Run: headless pygame with SDL's dummy video driver; simulated clock (each Clock.tick advances the game by its frame time, no real sleeping); random seed 0; keys injected as events and as key.get_pressed() state; no mouse input.
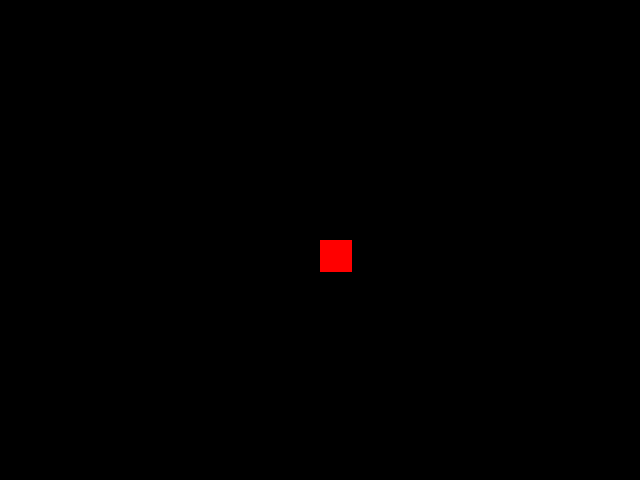
Frame 1 of 4 · flips 1–60 · no input
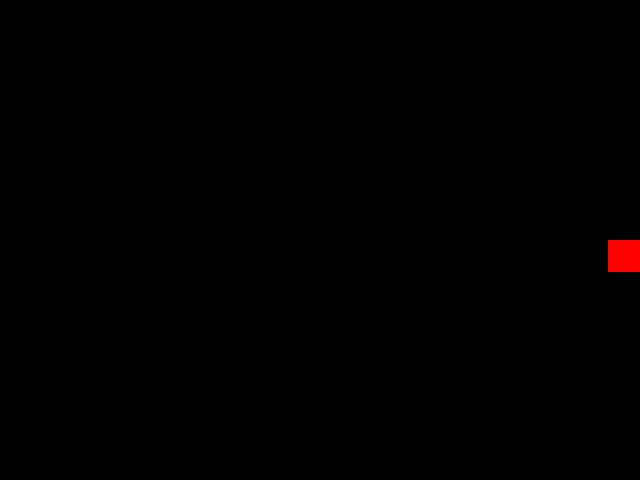
Frame 2 of 4 · flips 61–180 · tapped SPACE, RETURN · held RIGHT (→), D
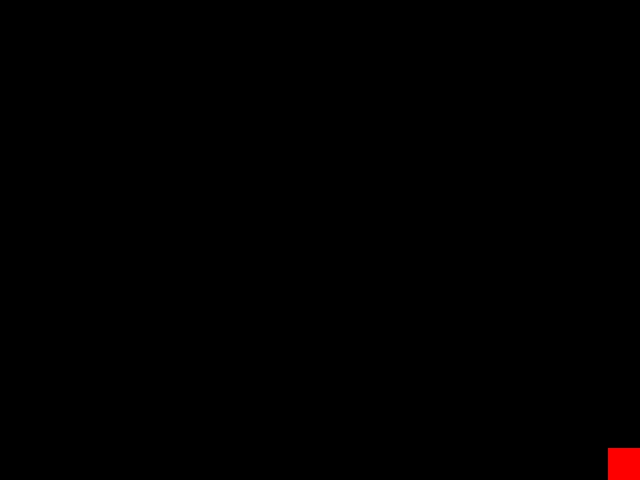
Frame 3 of 4 · flips 181–300 · held DOWN (↓), S
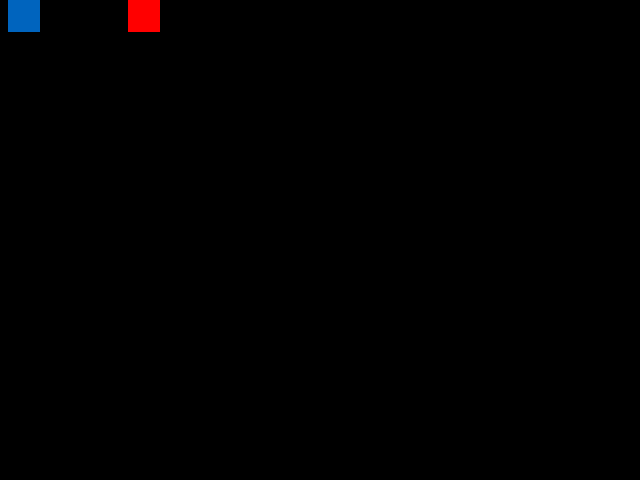
Frame 4 of 4 · flips 301–420 · held LEFT (←), A, UP (↑), W

The pygame program that drew these frames:

"""
Warm-Up Tasks:
-----------------
1. Change the player color
2. Make the enemy move faster
3. Add a second enemy that follows you
4. Add a score that goes up every second
5. Add a Game Over message when the enemy touches you

Bonus: Make the player leave a trail (like a snake)
"""


import pygame
import sys

# --- Setup ---
WIDTH, HEIGHT = 640, 480
FPS = 60
PLAYER_SPEED = 5
ENEMY_SPEED = 4
ENIMY2_SPEED =3

score = 0


pygame.init()
screen = pygame.display.set_mode((WIDTH, HEIGHT))
pygame.display.set_caption("Chase Starter Game")
clock = pygame.time.Clock()
font = pygame.font.SysFont(None, 36)

WHITE = (255, 255, 255)
BLACK = (0, 0, 0)
PLAYER_C = (0, 100, 190)
ENEMY_C = (255, 0, 0)

player = pygame.Rect(WIDTH // 2, HEIGHT // 2, 32, 32)
enemy = pygame.Rect(100, 100, 32, 32)
score = 0
start_ticks = pygame.time.get_ticks()

running = True
game_over = False

while running:
    dt = clock.tick(FPS) / 1000
    score +=1
    print(score)

    for event in pygame.event.get():
        if event.type == pygame.QUIT:
            running = False

    keys = pygame.key.get_pressed()
    if not game_over:
        if keys[pygame.K_LEFT]:
            player.x -= PLAYER_SPEED
        if keys[pygame.K_RIGHT]:
            player.x += PLAYER_SPEED
        if keys[pygame.K_UP]:
            player.y -= PLAYER_SPEED
        if keys[pygame.K_DOWN]:
            player.y += PLAYER_SPEED

        player.clamp_ip(screen.get_rect())

        if enemy.x < player.x:
            enemy.x += ENEMY_SPEED
        if enemy.x > player.x:
            enemy.x -= ENEMY_SPEED
        if enemy.y < player.y:
            enemy.y += ENEMY_SPEED
        if enemy.y > player.y:
            enemy.y -= ENEMY_SPEED

        score = (pygame.time.get_ticks() - start_ticks) // 1000

    screen.fill(BLACK)
    pygame.draw.rect(screen, PLAYER_C, player)
    pygame.draw.rect(screen, ENEMY_C, enemy)

    pygame.display.flip()

pygame.quit()
sys.exit()
